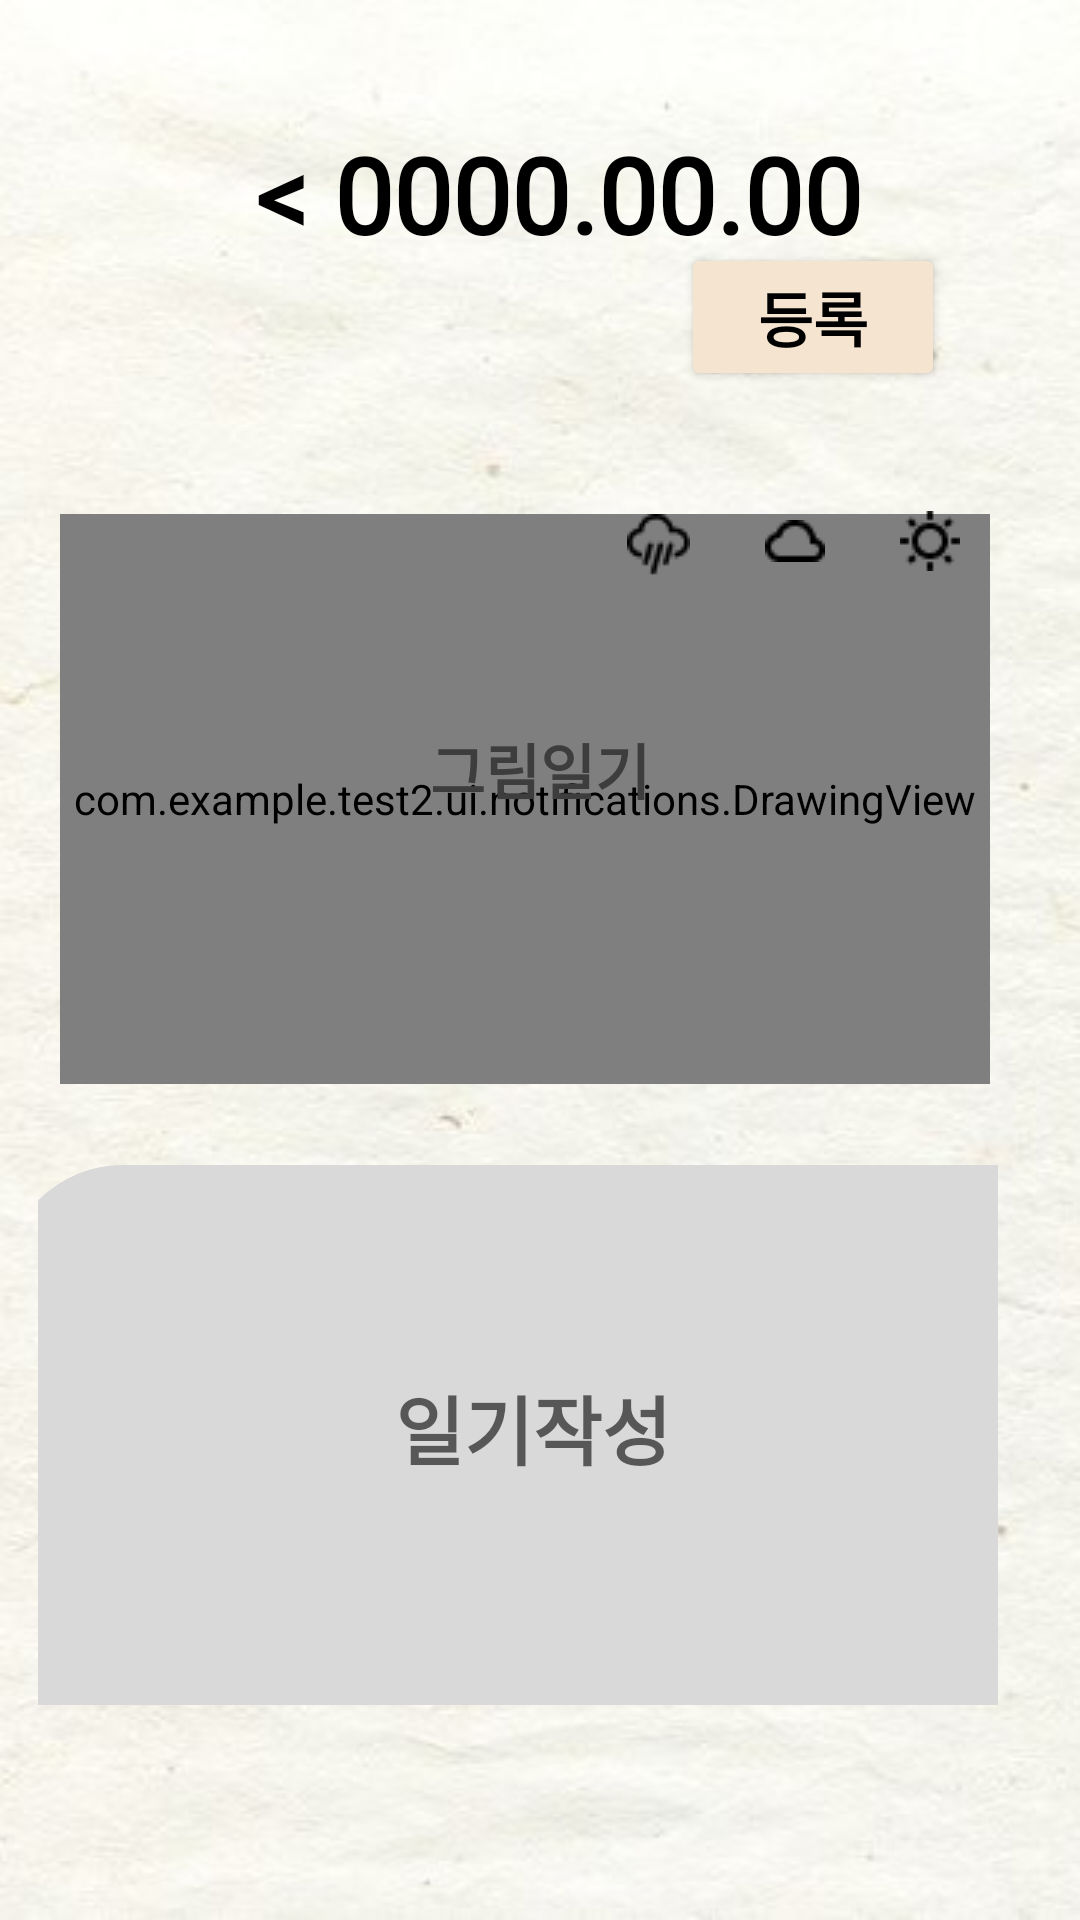

Layout XML and referenced resources for this Android screen:
<!-- AndroidManifest.xml: application theme Theme.MyApp -->
<!-- res/layout/drawing_diary.xml -->
<?xml version="1.0" encoding="utf-8"?>
<ScrollView xmlns:android="http://schemas.android.com/apk/res/android"
    xmlns:app="http://schemas.android.com/apk/res-auto"
    xmlns:tools="http://schemas.android.com/tools"
    android:layout_width="match_parent"
    android:layout_height="match_parent"
    android:fillViewport="true">
<androidx.constraintlayout.widget.ConstraintLayout
    android:layout_width="match_parent"
    android:layout_height="match_parent"
    android:background="@drawable/totalbackground">


    <TextView
        android:id="@+id/dateTextView"
        android:layout_width="204dp"
        android:layout_height="45dp"
        android:fontFamily="@font/nanumfont"
        android:text="&lt; 0000.00.00 &gt;"
        android:textColor="@color/black"
        android:textSize="35dp"
        android:textStyle="bold"
        app:layout_constraintLeft_toLeftOf="parent"
        app:layout_constraintRight_toRightOf="parent"
        app:layout_constraintHorizontal_bias="0.545"
        app:layout_constraintBottom_toTopOf="@+id/drawingFrame"
        android:layout_marginBottom="50dp" />

    <FrameLayout
        android:id="@+id/drawingFrame"
        android:layout_width="320dp"
        android:layout_height="240dp"
        app:layout_constraintBottom_toBottomOf="parent"
        android:layout_marginTop="10dp"
        app:layout_constraintRight_toRightOf="parent"
        app:layout_constraintTop_toTopOf="parent"
        app:layout_constraintVertical_bias="0.324"
        android:layout_marginRight="20dp">

        <ImageView
            android:id="@+id/backgroundImageView"
            android:layout_width="match_parent"
            android:layout_height="match_parent"
            android:src="@drawable/diary_sketch"
            android:scaleType="centerCrop"
            android:contentDescription="배경 이미지" />

        <com.example.test2.ui.notifications.DrawingView
            android:id="@+id/drawingView"
            android:layout_width="match_parent"
            android:layout_height="match_parent"
            android:layout_marginTop="35dp"
            android:layout_marginBottom="15dp"
            android:layout_marginEnd="10dp"
            android:background="@android:color/transparent" /> 

        <TextView
            android:id="@+id/drawingHintText"
            android:layout_width="wrap_content"
            android:layout_height="wrap_content"
            android:text="그림일기"
            android:textSize="20sp"
            android:textColor="#3D3D3D"
            android:gravity="center"
            android:fontFamily="@font/nanumfont"
            android:layout_gravity="center"
            android:textStyle="bold" />

        
        <ImageButton
            android:id="@+id/sunnyButton"
            android:layout_width="wrap_content"
            android:layout_height="wrap_content"
            app:srcCompat="@drawable/sun"
            android:layout_gravity="top|end"
            android:layout_marginTop="34dp"
            android:layout_marginEnd="20dp"
            android:background="@android:color/transparent"
            android:contentDescription="해" />

        
        <View
            android:id="@+id/redDot3"
            android:layout_width="12dp"
            android:layout_height="12dp"
            android:background="@drawable/red_dot"
            android:layout_gravity="top|end"
            android:layout_marginTop="30dp"
            android:layout_marginEnd="10dp"
            android:visibility="invisible" />

        <ImageButton
            android:id="@+id/cloudButton"
            android:layout_width="wrap_content"
            android:layout_height="wrap_content"
            app:srcCompat="@drawable/cloud"
            android:layout_gravity="top|end"
            android:layout_marginTop="37dp"
            android:layout_marginEnd="65dp"
            android:background="@android:color/transparent"
            android:contentDescription="구름" />

        
        <View
            android:id="@+id/redDot"
            android:layout_width="12dp"
            android:layout_height="12dp"
            android:background="@drawable/red_dot"
            android:layout_gravity="top|end"
            android:layout_marginTop="30dp"
            android:layout_marginEnd="55dp"
            android:visibility="invisible" />

        <ImageButton
            android:id="@+id/rainButton"
            android:layout_width="wrap_content"
            android:layout_height="wrap_content"
            app:srcCompat="@drawable/rain"
            android:layout_gravity="top|end"
            android:layout_marginTop="35dp"
            android:layout_marginEnd="110dp"
            android:background="@android:color/transparent"
            android:contentDescription="비" />

        
        <View
            android:id="@+id/redDot2"
            android:layout_width="12dp"
            android:layout_height="12dp"
            android:background="@drawable/red_dot"
            android:layout_gravity="top|end"
            android:layout_marginTop="30dp"
            android:layout_marginEnd="100dp"
            android:visibility="invisible" />

    </FrameLayout>


    <FrameLayout
        android:layout_width="320dp"
        android:layout_height="180dp"
        app:layout_constraintHorizontal_bias="0.5"
        app:layout_constraintLeft_toLeftOf="parent"
        app:layout_constraintRight_toRightOf="parent"
        app:layout_constraintTop_toBottomOf="@+id/drawingFrame"
        android:layout_marginTop="12dp"
        android:layout_marginRight="15dp">

        <View
            android:layout_width="match_parent"
            android:layout_height="match_parent"
            android:layout_marginStart="20dp"
            android:layout_marginTop="5dp"
            android:background="#20000000" />

        

        

        <ImageView
            android:layout_width="367dp"
            android:layout_height="195dp"
            android:src="@drawable/diary_text"
            android:scaleType="centerCrop"
            android:contentDescription="배경 이미지" />

        <EditText
            android:id="@+id/diaryEditText"
            android:layout_width="match_parent"
            android:layout_height="match_parent"
            android:background="@android:color/transparent"
            android:fontFamily="@font/nanumfont"
            android:gravity="center"
            android:hint="일기작성"
            android:textColor="@color/black"
            android:textStyle="bold"
            android:textSize="25sp"
            android:inputType="textMultiLine"
            android:layout_marginLeft="25dp"
            android:layout_marginRight="15dp"
            android:layout_marginTop="5dp"
            android:layout_marginBottom="10dp"/>
    </FrameLayout>


    <Button
        android:id="@+id/saveButton"
        android:layout_width="wrap_content"
        android:layout_height="wrap_content"
        android:text="등록"
        android:textSize="20dp"
        android:textStyle="bold"
        android:textColor="@color/black"
        android:fontFamily="@font/nanumfont"
        app:layout_constraintHorizontal_bias="0.835"
        app:layout_constraintLeft_toLeftOf="parent"
        app:layout_constraintRight_toRightOf="parent"
        android:backgroundTint="#F5E4D0"
        app:layout_constraintBottom_toTopOf="@+id/drawingFrame"
        android:layout_marginBottom="6dp" />

    <ImageButton
        android:id="@+id/backButton"
        android:layout_width="50dp"
        android:layout_height="50dp"
        android:backgroundTint="@color/white"
        app:layout_constraintHorizontal_bias="0.113"
        app:layout_constraintLeft_toLeftOf="parent"
        app:layout_constraintRight_toRightOf="parent"
        app:srcCompat="@drawable/arrow_left"
        android:contentDescription="뒤로가기"
        app:layout_constraintEnd_toStartOf="@+id/dateTextView"
        android:layout_marginEnd="28dp"
        app:layout_constraintBottom_toTopOf="@+id/drawingFrame"
        android:layout_marginBottom="56dp"
        android:background="@android:color/transparent" />


</androidx.constraintlayout.widget.ConstraintLayout>
</ScrollView>
<!-- resources referenced by this layout -->
<resources>
  <color name="black">#FF000000</color>
  <color name="white">#FFFFFFFF</color>
  <!-- drawable cloud: png bitmap (drawable, 289 bytes) -->
  <!-- drawable diary_text (drawable) -->
  <?xml version="1.0" encoding="utf-8"?>
  <shape xmlns:android="http://schemas.android.com/apk/res/android"
      android:shape="rectangle">
  
      <stroke
          android:color="#d9d9d9"
          android:width="1dp"/>
      <solid
          android:color="#d9d9d9"/>
      <size
          android:width="300dp"
          android:height="150dp"/>
      <corners
          android:bottomLeftRadius="30dp"
          android:bottomRightRadius="30dp"
          android:topLeftRadius="30dp"
          android:topRightRadius="30dp"/>
  
  
  
  </shape>
  <!-- drawable rain: png bitmap (drawable, 401 bytes) -->
  <!-- drawable red_dot (drawable) -->
  <?xml version="1.0" encoding="utf-8"?>
      <shape xmlns:android="http://schemas.android.com/apk/res/android">
          <solid android:color="@android:color/holo_red_light" />
          <corners android:radius="6dp" />
      </shape>
  <!-- drawable sun: png bitmap (drawable, 336 bytes) -->
  <!-- drawable totalbackground: jpg bitmap (drawable, 36017 bytes) -->
  <style name="Theme.MyApp" parent="Theme.MaterialComponents.Light.NoActionBar">
          
          <item name="colorPrimary">#6200EE</item>
          <item name="colorPrimaryVariant">#3700B3</item>
          <item name="colorOnPrimary">#FFFFFF</item>
          <item name="colorSecondary">#03DAC5</item>
          <item name="colorOnSecondary">#000000</item>
          <item name="android:statusBarColor">#3D3D3D</item>
          <item name="android:navigationBarColor">#3D3D3D</item>
      </style>
</resources>
